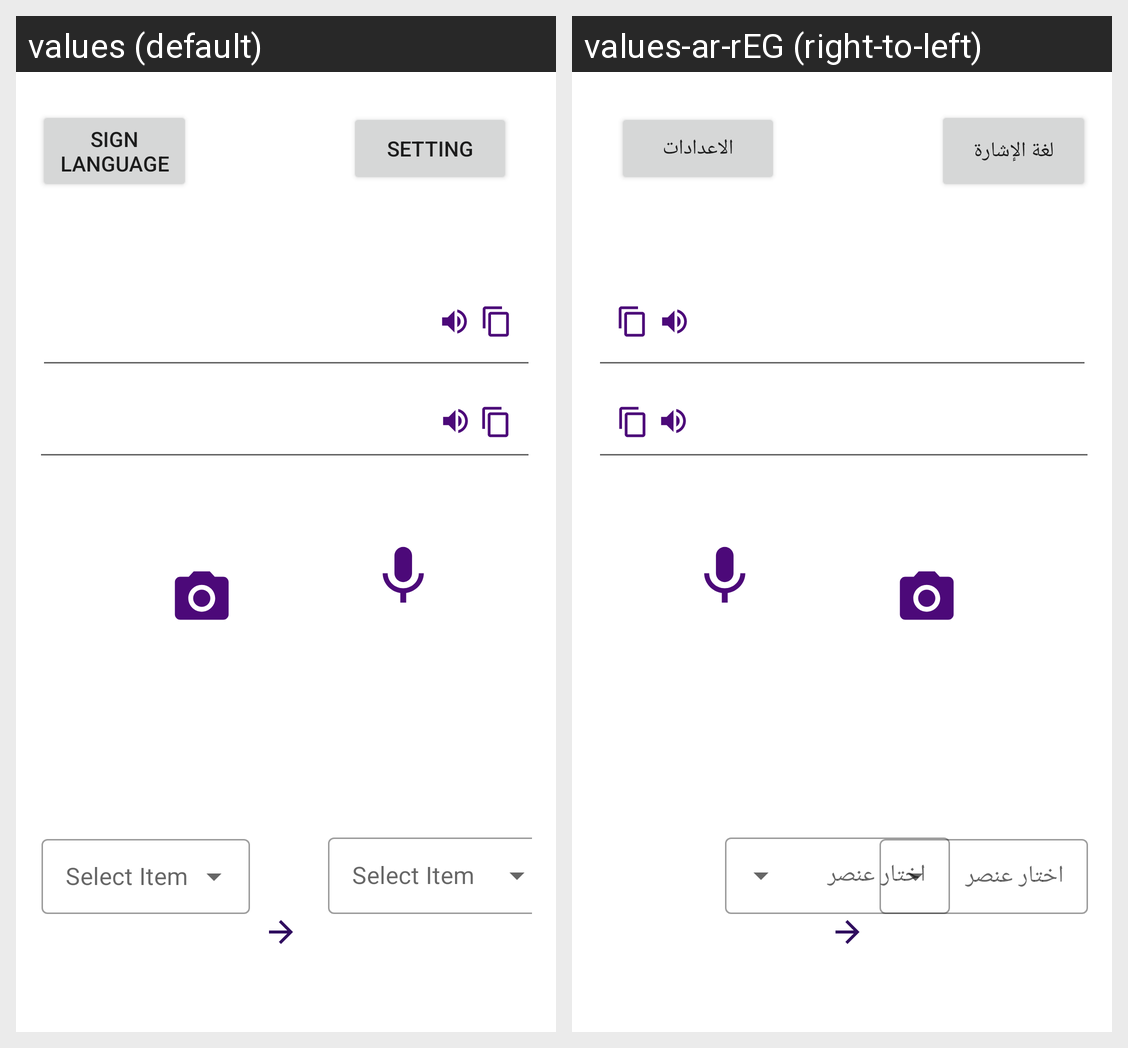

Locale-by-locale string values for the Android screen shown in this grid:
Android screen res/layout/activity_home.xml rendered under 2 locales, left to right: values (default), values-ar-rEG (right-to-left). Device: Nexus 5 (rendered at 1080×1920; each locale shown at half size, 540×960, under a caption strip naming it); theme Theme.ImagePro.
Strings drawn on this screen, with the default value and each locale's value (text and hints the layout hard-codes, and strings that could not be matched under every locale, appear in the picture but are not listed):

signlanguage
  values: Sign Language
  values-ar-rEG: لغة الإشارة

setting
  values: Setting
  values-ar-rEG: الاعدادات
